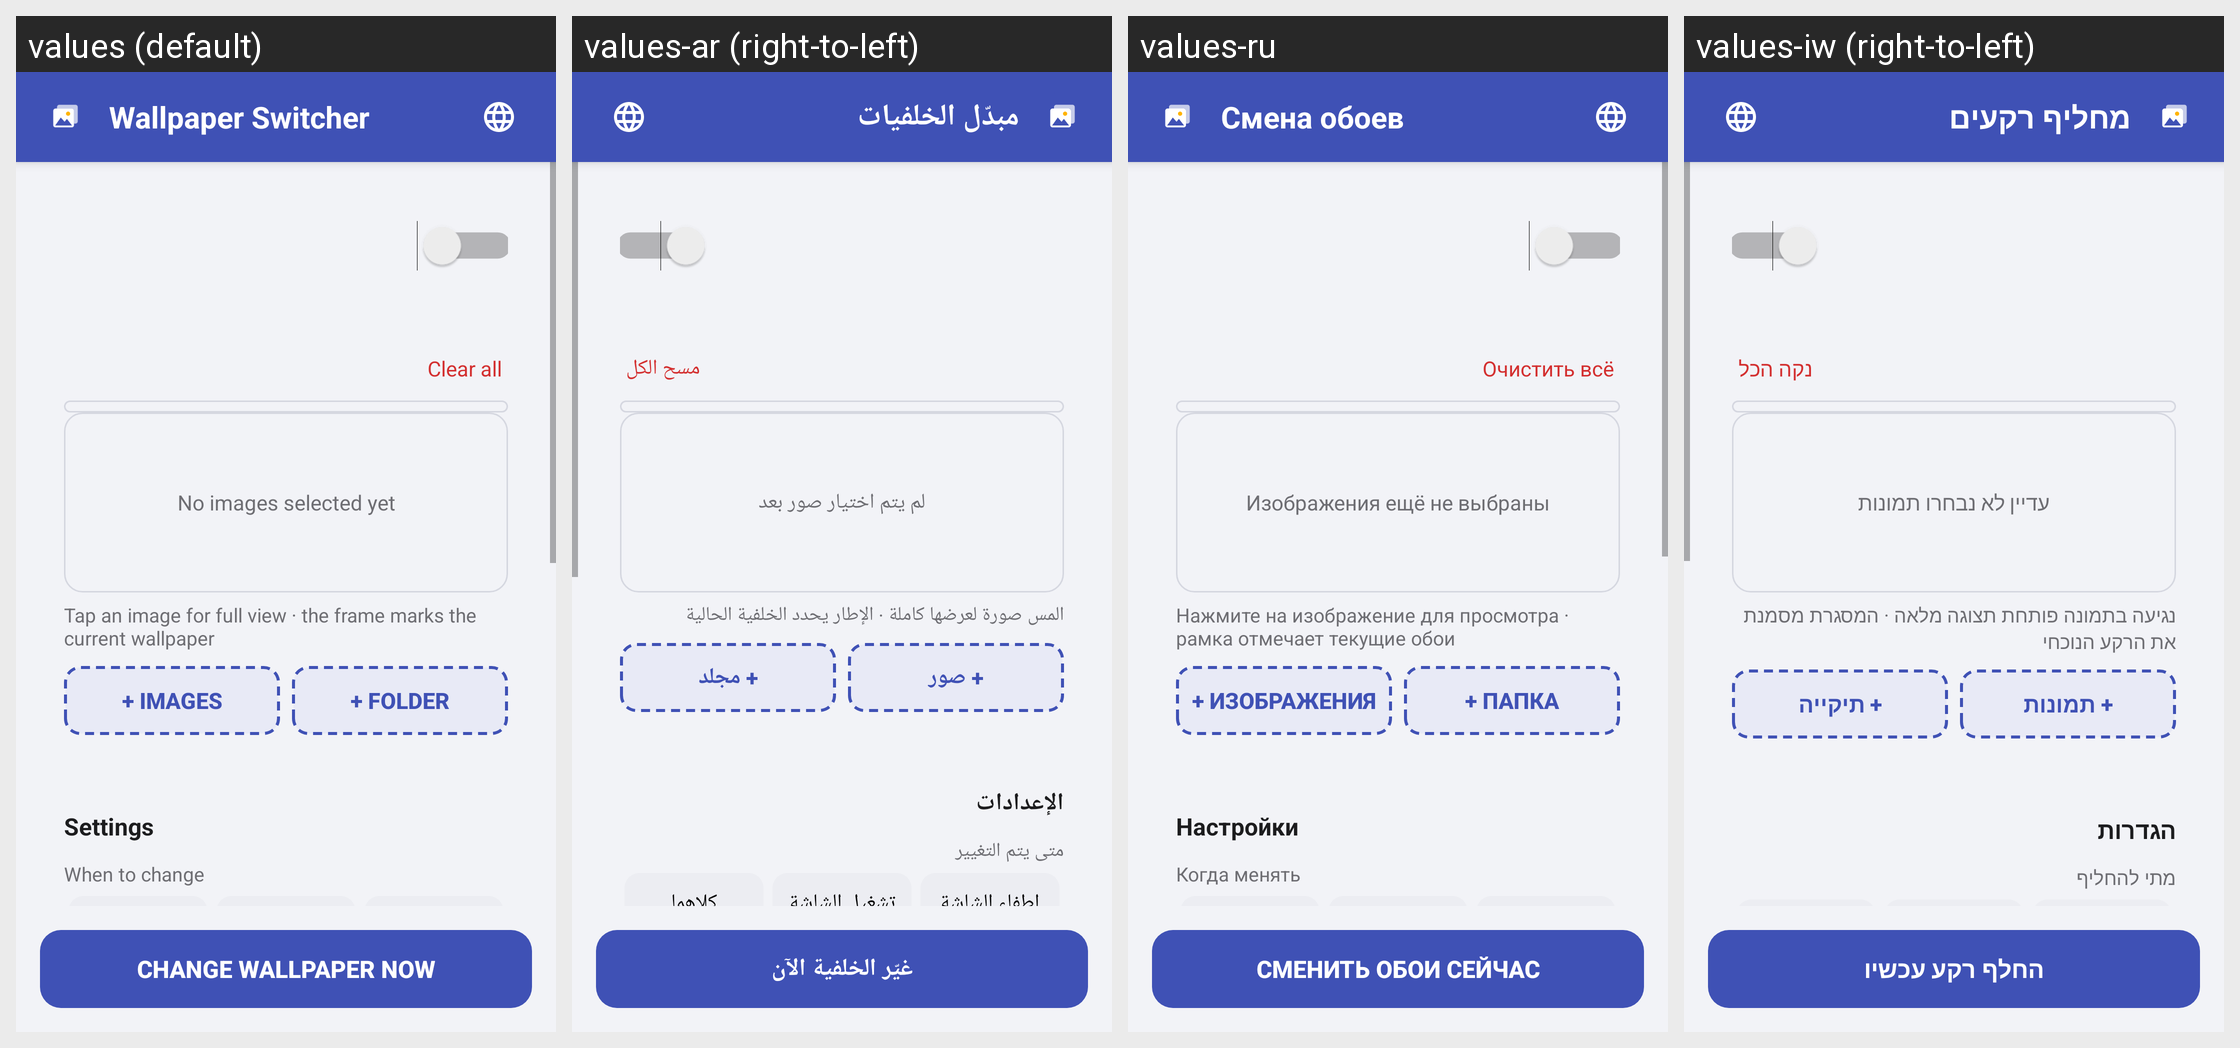

This grid shows one Android layout under several languages. Give, for every string resource on the screen, its name, the default text and each shown locale's text.
Android screen res/layout/activity_main.xml rendered under 4 locales, left to right: values (default), values-ar (right-to-left), values-ru, values-iw (right-to-left). Device: Nexus 5 (rendered at 1080×1920; each locale shown at half size, 540×960, under a caption strip naming it); theme AppTheme.
Strings drawn on this screen, with the default value and each locale's value (text and hints the layout hard-codes, and strings that could not be matched under every locale, appear in the picture but are not listed):

app_name
  values: Wallpaper Switcher
  values-ar: مبدّل الخلفيات
  values-ru: Смена обоев
  values-iw: מחליף רקעים

clear_all
  values: Clear all
  values-ar: مسح الكل
  values-ru: Очистить всё
  values-iw: נקה הכל

no_images
  values: No images selected yet
  values-ar: لم يتم اختيار صور بعد
  values-ru: Изображения ещё не выбраны
  values-iw: עדיין לא נבחרו תמונות

grid_hint
  values: Tap an image for full view · the frame marks the current wallpaper
  values-ar: المس صورة لعرضها كاملة · الإطار يحدد الخلفية الحالية
  values-ru: Нажмите на изображение для просмотра · рамка отмечает текущие обои
  values-iw: נגיעה בתמונה פותחת תצוגה מלאה · המסגרת מסמנת את הרקע הנוכחי

add_images
  values: + Images
  values-ar: + صور
  values-ru: + Изображения
  values-iw: + תמונות

add_folder
  values: + Folder
  values-ar: + مجلد
  values-ru: + Папка
  values-iw: + תיקייה

settings
  values: Settings
  values-ar: الإعدادات
  values-ru: Настройки
  values-iw: הגדרות

when_title
  values: When to change
  values-ar: متى يتم التغيير
  values-ru: Когда менять
  values-iw: מתי להחליף

change_now
  values: Change wallpaper now
  values-ar: غيّر الخلفية الآن
  values-ru: Сменить обои сейчас
  values-iw: החלף רקע עכשיו
